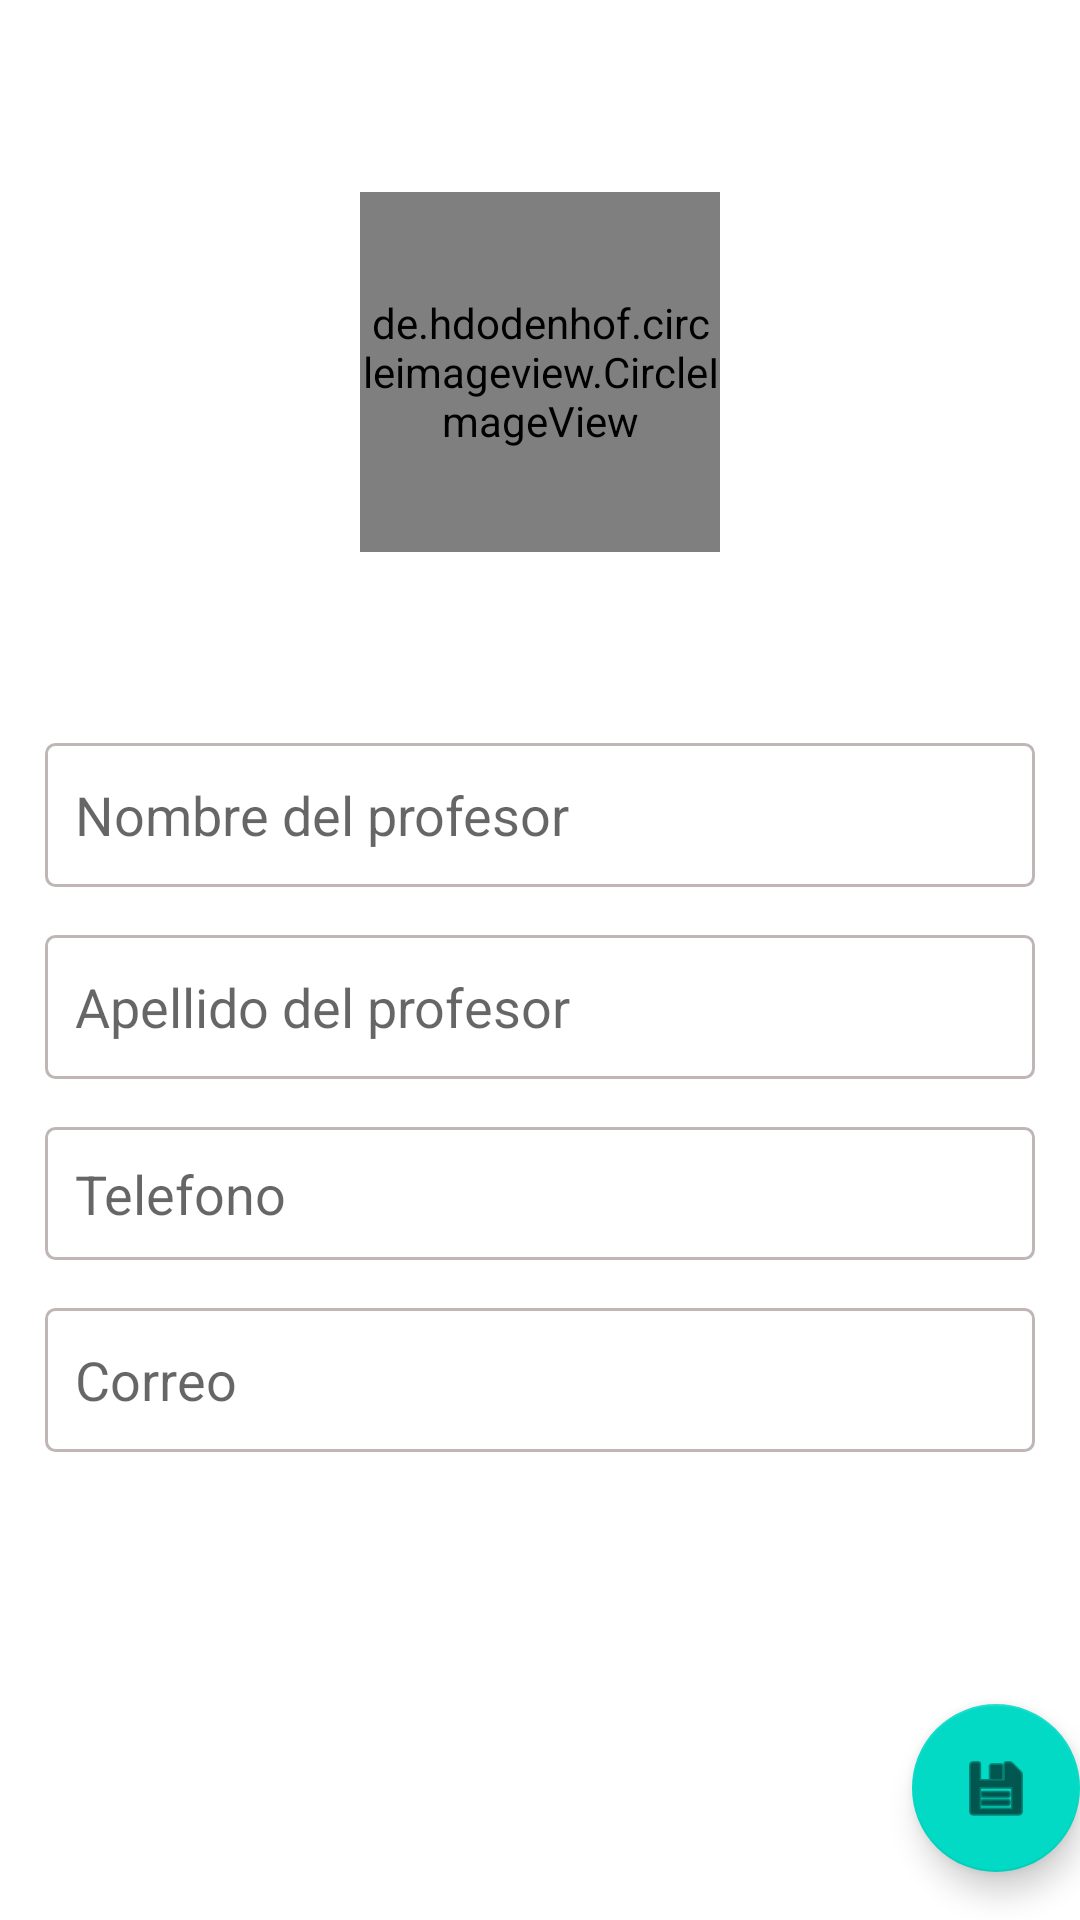

Layout XML and referenced resources for this Android screen:
<!-- AndroidManifest.xml: application theme Theme.AgendaEstudiantil -->
<!-- res/layout/fragment_agregar_profesor.xml -->
<?xml version="1.0" encoding="utf-8"?>
<androidx.constraintlayout.widget.ConstraintLayout xmlns:android="http://schemas.android.com/apk/res/android"
    xmlns:app="http://schemas.android.com/apk/res-auto"
    xmlns:tools="http://schemas.android.com/tools"
    android:layout_width="match_parent"
    android:layout_height="match_parent"
    android:orientation="vertical"
    tools:context=".ui.profesor.AgregarProfesorFragment">

    <de.hdodenhof.circleimageview.CircleImageView
        android:id="@+id/imgProfesor"
        android:layout_width="120dp"
        android:layout_height="120dp"
        android:layout_marginTop="16dp"
        android:layout_marginBottom="16dp"
        android:src="@drawable/ic_action_agregar_foto"
        app:civ_border_color="@color/gray1"
        app:civ_border_overlay="true"
        app:civ_border_width="1dp"
        app:layout_constraintBottom_toTopOf="@+id/txtNombre"
        app:layout_constraintEnd_toEndOf="parent"
        app:layout_constraintStart_toStartOf="parent"
        app:layout_constraintTop_toTopOf="parent" />

    <EditText
        android:id="@+id/txtNombre"
        android:layout_width="0dp"
        android:layout_height="wrap_content"
        android:layout_marginTop="4dp"
        android:layout_marginEnd="15dp"
        android:layout_marginStart="15dp"
        android:layout_marginBottom="16dp"
        android:ems="10"
        android:hint="@string/nombre_hint"
        android:inputType="textPersonName"
        android:minHeight="48dp"
        android:background="@drawable/shape_rectangle"
        android:padding="10dp"
        app:layout_constraintBottom_toTopOf="@+id/txtApellido"
        app:layout_constraintEnd_toEndOf="parent"
        app:layout_constraintHorizontal_bias="0.492"
        app:layout_constraintStart_toStartOf="parent" />

    <EditText
        android:id="@+id/txtApellido"
        android:layout_width="0dp"
        android:layout_height="wrap_content"
        android:layout_marginTop="4dp"
        android:layout_marginEnd="15dp"
        android:layout_marginStart="15dp"
        android:layout_marginBottom="16dp"
        android:ems="10"
        android:hint="@string/apellido_hint"
        android:inputType="textPersonName"
        android:minHeight="48dp"
        android:background="@drawable/shape_rectangle"
        android:padding="10dp"
        app:layout_constraintBottom_toTopOf="@+id/txtTelefono"
        app:layout_constraintEnd_toEndOf="parent"
        app:layout_constraintHorizontal_bias="0.507"
        app:layout_constraintStart_toStartOf="parent" />

    <EditText
        android:id="@+id/txtTelefono"
        android:layout_width="0dp"
        android:layout_height="wrap_content"
        android:layout_marginTop="4dp"
        android:layout_marginEnd="15dp"
        android:layout_marginStart="15dp"
        android:layout_marginBottom="16dp"
        android:ems="10"
        android:hint="@string/telefono"
        android:inputType="phone"
        android:background="@drawable/shape_rectangle"
        android:padding="10dp"
        app:layout_constraintBottom_toTopOf="@+id/txtCorreo"
        app:layout_constraintEnd_toEndOf="parent"
        app:layout_constraintHorizontal_bias="0.492"
        app:layout_constraintStart_toStartOf="parent"
        tools:ignore="TouchTargetSizeCheck" />

    <EditText
        android:id="@+id/txtCorreo"
        android:layout_width="0dp"
        android:layout_height="wrap_content"
        android:layout_marginStart="15dp"
        android:layout_marginEnd="15dp"
        android:layout_marginBottom="84dp"
        android:background="@drawable/shape_rectangle"
        android:ems="10"
        android:hint="@string/correo"
        android:inputType="textEmailAddress"
        android:minHeight="48dp"
        android:padding="10dp"
        app:layout_constraintBottom_toTopOf="@+id/btnGuardarClase"
        app:layout_constraintEnd_toEndOf="parent"
        app:layout_constraintHorizontal_bias="0.0"
        app:layout_constraintStart_toStartOf="parent" />

    <com.google.android.material.floatingactionbutton.FloatingActionButton
        android:id="@+id/btnGuardarClase"
        android:layout_width="wrap_content"
        android:layout_height="wrap_content"
        android:layout_gravity="bottom|end"
        android:layout_marginEnd="@dimen/fab_margin"
        android:layout_marginBottom="16dp"
        app:layout_constraintBottom_toBottomOf="parent"
        app:layout_constraintEnd_toEndOf="parent"
        app:layout_constraintHorizontal_bias="1.0"
        app:layout_constraintStart_toStartOf="parent"
        app:srcCompat="@android:drawable/ic_menu_save" />
</androidx.constraintlayout.widget.ConstraintLayout>
<!-- resources referenced by this layout -->
<resources>
  <color name="gray1">#C0B6B6</color>
  <!-- drawable ic_action_agregar_foto (drawable-anydpi) -->
  <vector xmlns:android="http://schemas.android.com/apk/res/android"
      android:width="24dp"
      android:height="24dp"
      android:viewportWidth="24"
      android:viewportHeight="24"
      android:tint="#333333"
      android:alpha="0.6">
    <group android:scaleX="0.5"
        android:scaleY="0.5"
        android:translateX="6"
        android:translateY="6">
      <path
          android:fillColor="@android:color/white"
          android:pathData="M3,4V1h2v3h3v2H5v3H3V6H0V4H3zM6,10V7h3V4h7l1.83,2H21c1.1,0 2,0.9 2,2v12c0,1.1 -0.9,2 -2,2H5c-1.1,0 -2,-0.9 -2,-2V10H6zM13,19c2.76,0 5,-2.24 5,-5s-2.24,-5 -5,-5s-5,2.24 -5,5S10.24,19 13,19zM9.8,14c0,1.77 1.43,3.2 3.2,3.2s3.2,-1.43 3.2,-3.2s-1.43,-3.2 -3.2,-3.2S9.8,12.23 9.8,14z"/>
    </group>
  </vector>
  <!-- drawable shape_rectangle (drawable) -->
  <?xml version="1.0" encoding="utf-8"?>
  <shape xmlns:android="http://schemas.android.com/apk/res/android"
      android:shape="rectangle">
  
      <stroke
          android:width="1dp"
          android:color="@color/gray1"/>
  
      <solid android:color="@color/white"/>
  
      <corners android:radius="3dp"/>
  </shape>
  <string name="apellido_hint">Apellido del profesor</string>
  <string name="correo">Correo</string>
  <string name="nombre_hint">Nombre del profesor</string>
  <string name="telefono">Telefono</string>
  <style name="Theme.AgendaEstudiantil" parent="Theme.MaterialComponents.DayNight">
          
          <item name="colorPrimary">@color/purple_500</item>
          <item name="colorPrimaryVariant">@color/purple_700</item>
          <item name="colorOnPrimary">@color/white</item>
          
          <item name="colorSecondary">@color/teal_200</item>
          <item name="colorSecondaryVariant">@color/teal_700</item>
          <item name="colorOnSecondary">@color/black</item>
          
          <item name="android:statusBarColor" tools:targetApi="l">?attr/colorPrimaryVariant</item>
          
      </style>
  <color name="white">#FFFFFFFF</color>
  <color name="purple_500">#FF6200EE</color>
  <color name="purple_700">#FF3700B3</color>
  <color name="teal_200">#FF03DAC5</color>
  <color name="teal_700">#FF018786</color>
  <color name="black">#FF000000</color>
</resources>
